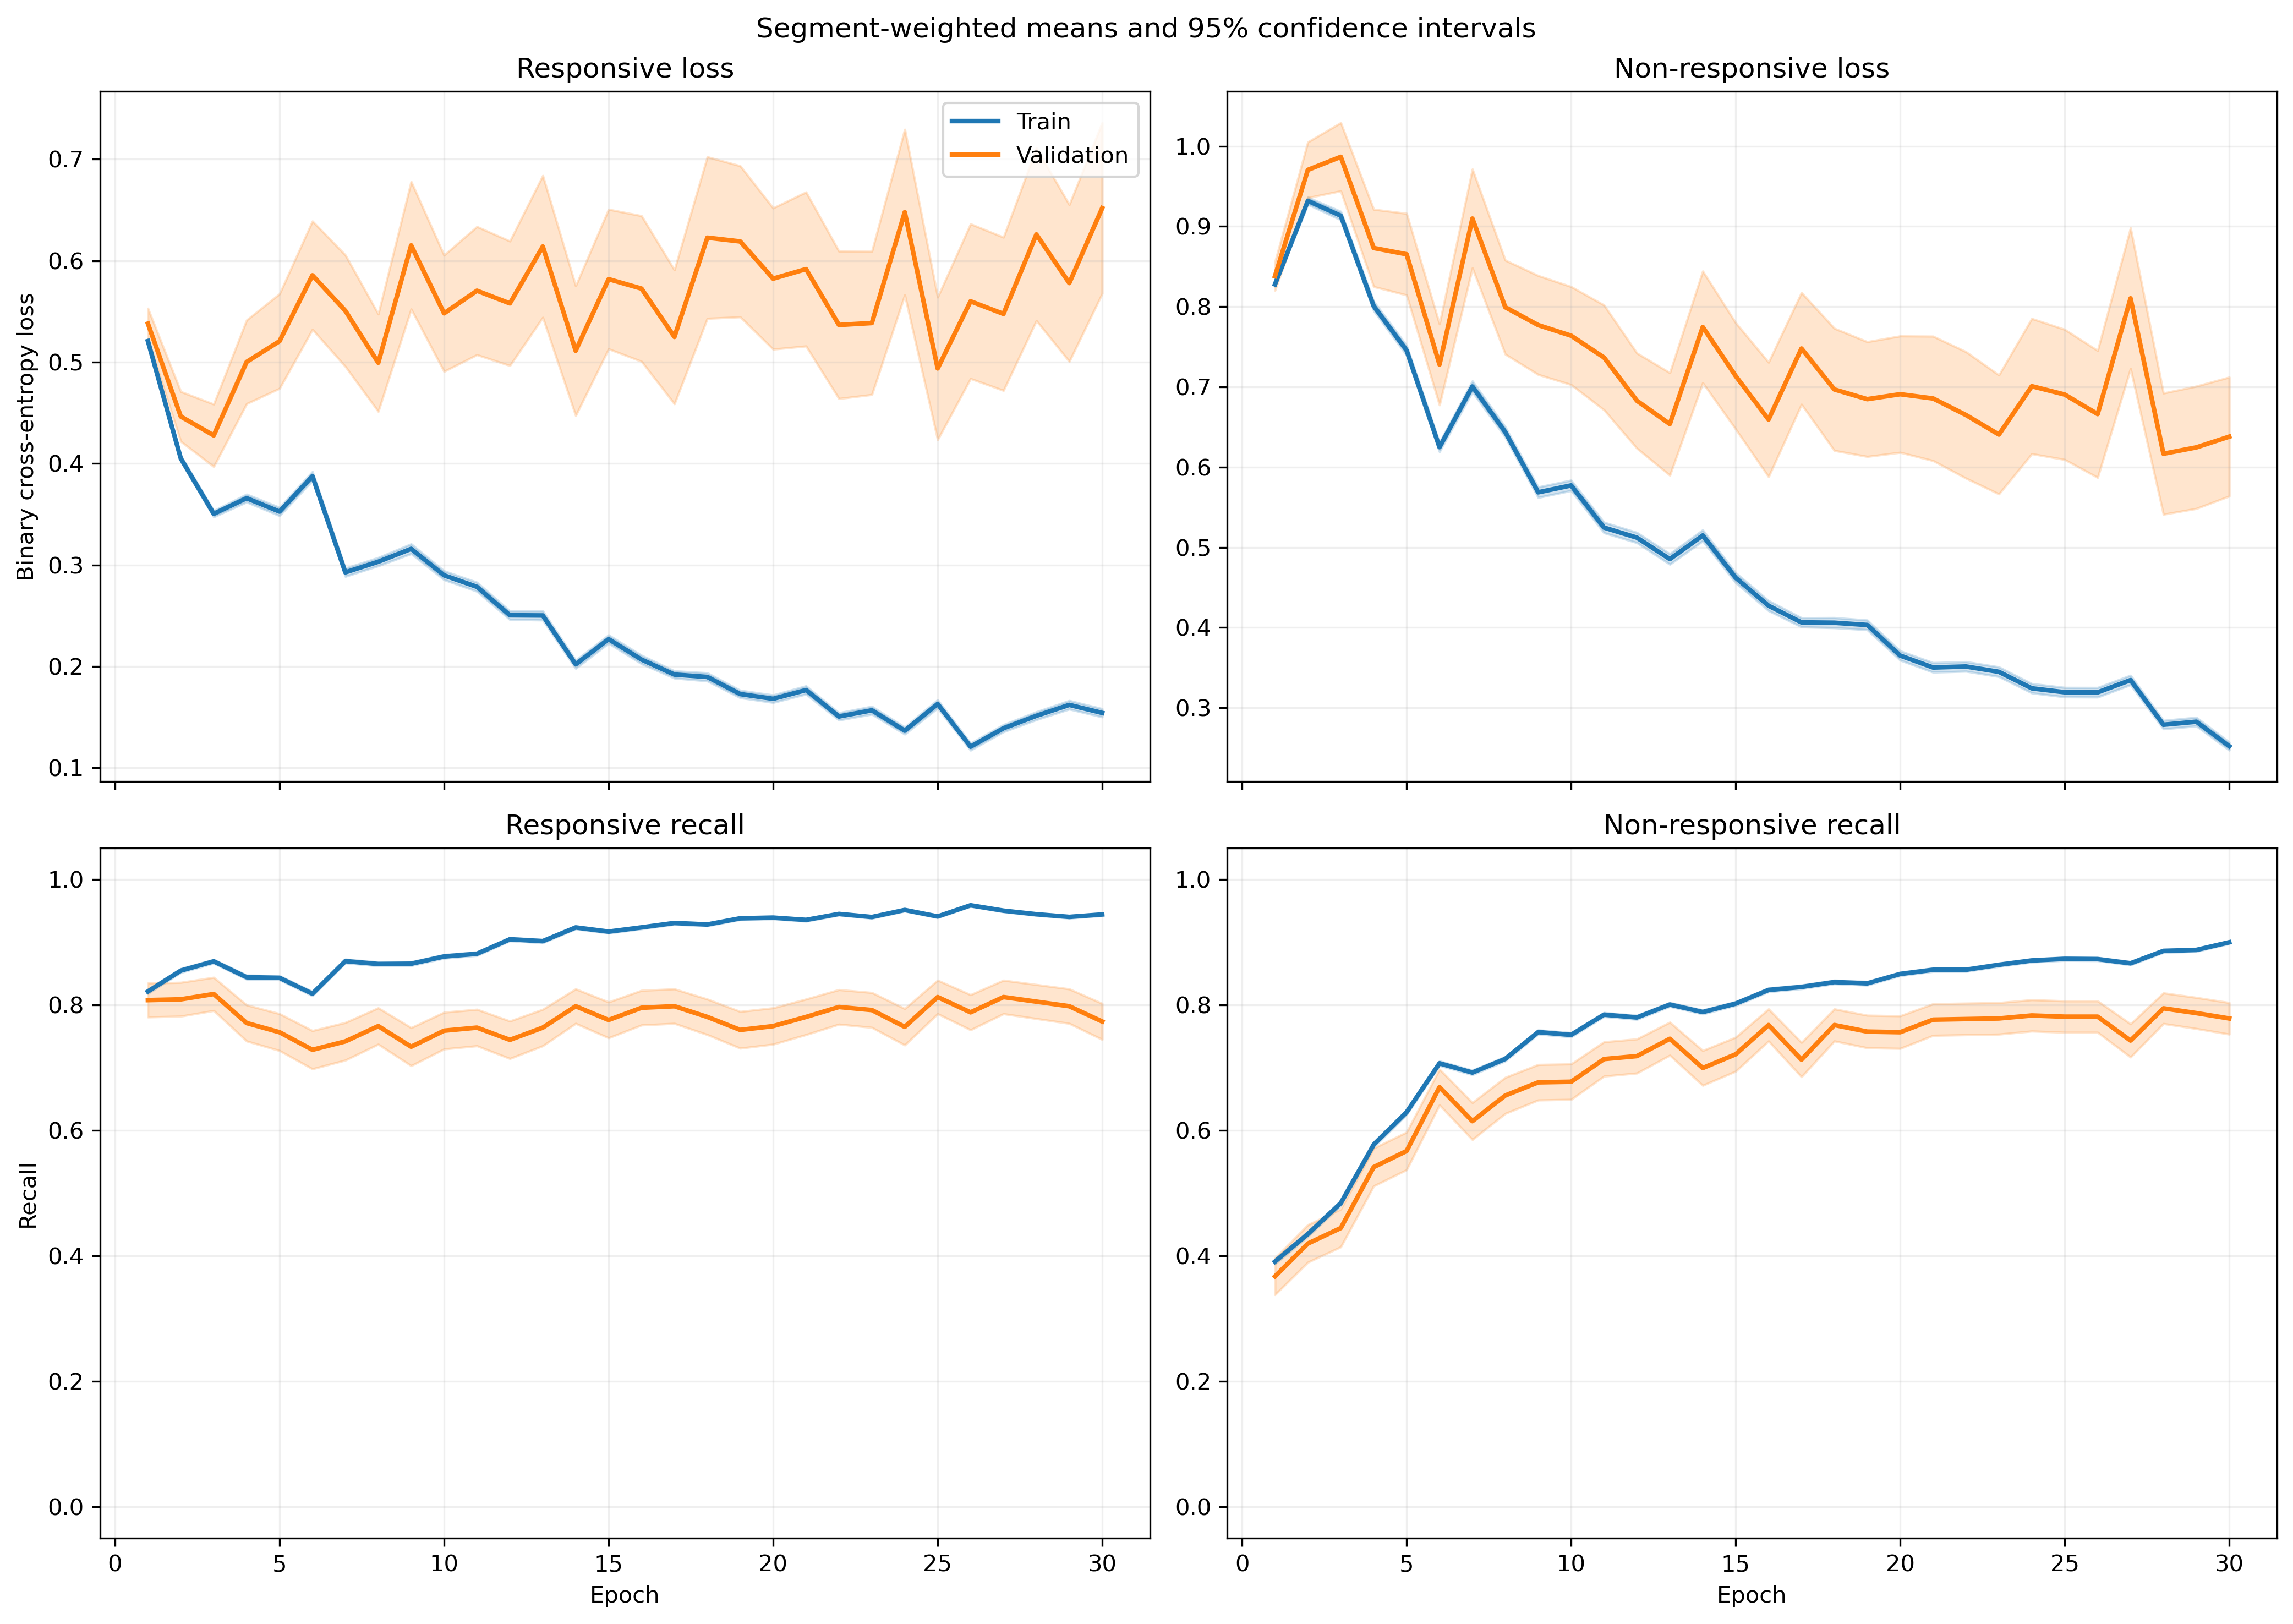

Data behind this chart, as committed beside it:
fold, epoch, split, r_loss, r_loss_count, r_loss_sum, r_loss_sum_sq, r_recall, r_recall_count, r_recall_sum, r_recall_sum_sq, nr_loss, nr_loss_count, nr_loss_sum, nr_loss_sum_sq, nr_recall, nr_recall_count, nr_recall_sum, nr_recall_sum_sq
1, 1, train, 0.5087, 814, 414, 238.3, 0.8636, 814, 703.0, 703.0, 0.8454, 1051, 888.5, 834.8, 0.3444, 1051, 362.0, 362.0
1, 1, validation, 0.44, 7, 3.08, 1.45, 1.0, 7, 7.0, 7.0, , 0, 0.0, 0.0, , 0, 0.0, 0.0
1, 2, train, 0.396, 814, 322.3, 203.8, 0.8673, 814, 706.0, 706.0, 0.9648, 1051, 1014, 1316, 0.4025, 1051, 423.0, 423.0
1, 2, validation, 0.3489, 7, 2.442, 1.137, 0.8571, 7, 6.0, 6.0, , 0, 0.0, 0.0, , 0, 0.0, 0.0
1, 3, train, 0.3895, 814, 317.1, 227.5, 0.8428, 814, 686.0, 686.0, 0.8773, 1051, 922.1, 1210, 0.4776, 1051, 502.0, 502.0
1, 3, validation, 0.3435, 7, 2.405, 1.141, 0.8571, 7, 6.0, 6.0, , 0, 0.0, 0.0, , 0, 0.0, 0.0
1, 4, train, 0.3649, 814, 297.1, 236.5, 0.8194, 814, 667.0, 667.0, 0.9168, 1051, 963.5, 1548, 0.5243, 1051, 551.0, 551.0
1, 4, validation, 0.4144, 7, 2.9, 1.875, 0.8571, 7, 6.0, 6.0, , 0, 0.0, 0.0, , 0, 0.0, 0.0
1, 5, train, 0.3379, 814, 275.1, 269.7, 0.8661, 814, 705.0, 705.0, 0.8081, 1051, 849.3, 1421, 0.5823, 1051, 612.0, 612.0
1, 5, validation, 0.2019, 7, 1.413, 0.4405, 1.0, 7, 7.0, 7.0, , 0, 0.0, 0.0, , 0, 0.0, 0.0
1, 6, train, 0.3551, 814, 289.1, 281.3, 0.8464, 814, 689.0, 689.0, 0.619, 1051, 650.5, 955.7, 0.6993, 1051, 735.0, 735.0
1, 6, validation, 0.1982, 7, 1.387, 0.3375, 1.0, 7, 7.0, 7.0, , 0, 0.0, 0.0, , 0, 0.0, 0.0
1, 7, train, 0.33, 814, 268.6, 280.7, 0.8526, 814, 694.0, 694.0, 0.5958, 1051, 626.2, 1000, 0.726, 1051, 763.0, 763.0
1, 7, validation, 0.1415, 7, 0.9904, 0.1702, 1.0, 7, 7.0, 7.0, , 0, 0.0, 0.0, , 0, 0.0, 0.0
1, 8, train, 0.2861, 814, 232.9, 229.2, 0.871, 814, 709.0, 709.0, 0.5941, 1051, 624.4, 1076, 0.7422, 1051, 780.0, 780.0
1, 8, validation, 0.1455, 7, 1.019, 0.1847, 1.0, 7, 7.0, 7.0, , 0, 0.0, 0.0, , 0, 0.0, 0.0
1, 9, train, 0.3561, 814, 289.9, 319.6, 0.8452, 814, 688.0, 688.0, 0.4698, 1051, 493.7, 766.2, 0.7983, 1051, 839.0, 839.0
1, 9, validation, 0.218, 7, 1.526, 0.4182, 1.0, 7, 7.0, 7.0, , 0, 0.0, 0.0, , 0, 0.0, 0.0
1, 10, train, 0.2606, 814, 212.1, 231.1, 0.8956, 814, 729.0, 729.0, 0.6054, 1051, 636.3, 1157, 0.7317, 1051, 769.0, 769.0
1, 10, validation, 0.2543, 7, 1.78, 0.5858, 1.0, 7, 7.0, 7.0, , 0, 0.0, 0.0, , 0, 0.0, 0.0
1, 11, train, 0.348, 814, 283.3, 339.2, 0.8489, 814, 691.0, 691.0, 0.4307, 1051, 452.7, 649, 0.8078, 1051, 849.0, 849.0
1, 11, validation, 0.4701, 7, 3.291, 2.076, 0.8571, 7, 6.0, 6.0, , 0, 0.0, 0.0, , 0, 0.0, 0.0
1, 12, train, 0.2503, 814, 203.7, 211.2, 0.9042, 814, 736.0, 736.0, 0.5438, 1051, 571.5, 990.6, 0.7545, 1051, 793.0, 793.0
1, 12, validation, 0.24, 7, 1.68, 0.5111, 1.0, 7, 7.0, 7.0, , 0, 0.0, 0.0, , 0, 0.0, 0.0
1, 13, train, 0.2485, 814, 202.3, 309, 0.914, 814, 744.0, 744.0, 0.4621, 1051, 485.7, 961.1, 0.7983, 1051, 839.0, 839.0
1, 13, validation, 0.3261, 7, 2.283, 0.9756, 1.0, 7, 7.0, 7.0, , 0, 0.0, 0.0, , 0, 0.0, 0.0
1, 14, train, 0.2043, 814, 166.3, 176.2, 0.9263, 814, 754.0, 754.0, 0.5028, 1051, 528.5, 990.5, 0.7888, 1051, 829.0, 829.0
1, 14, validation, 0.2681, 7, 1.877, 0.731, 1.0, 7, 7.0, 7.0, , 0, 0.0, 0.0, , 0, 0.0, 0.0
1, 15, train, 0.1972, 814, 160.5, 185.7, 0.9324, 814, 759.0, 759.0, 0.4397, 1051, 462.2, 810.7, 0.8011, 1051, 842.0, 842.0
1, 15, validation, 0.1611, 7, 1.128, 0.2431, 1.0, 7, 7.0, 7.0, , 0, 0.0, 0.0, , 0, 0.0, 0.0
1, 16, train, 0.1202, 814, 97.83, 77.27, 0.9631, 814, 784.0, 784.0, 0.5612, 1051, 589.8, 1263, 0.7707, 1051, 810.0, 810.0
1, 16, validation, 0.08085, 7, 0.566, 0.06351, 1.0, 7, 7.0, 7.0, , 0, 0.0, 0.0, , 0, 0.0, 0.0
1, 17, train, 0.1782, 814, 145, 182.7, 0.93, 814, 757.0, 757.0, 0.3209, 1051, 337.3, 632.3, 0.8658, 1051, 910.0, 910.0
1, 17, validation, 0.2431, 7, 1.702, 0.6613, 1.0, 7, 7.0, 7.0, , 0, 0.0, 0.0, , 0, 0.0, 0.0
1, 18, train, 0.1251, 814, 101.8, 127.3, 0.9582, 814, 780.0, 780.0, 0.4881, 1051, 513, 1190, 0.8069, 1051, 848.0, 848.0
1, 18, validation, 0.09605, 7, 0.6723, 0.093, 1.0, 7, 7.0, 7.0, , 0, 0.0, 0.0, , 0, 0.0, 0.0
1, 19, train, 0.1348, 814, 109.7, 121.3, 0.9509, 814, 774.0, 774.0, 0.3792, 1051, 398.6, 761.3, 0.843, 1051, 886.0, 886.0
1, 19, validation, 0.1765, 7, 1.236, 0.345, 1.0, 7, 7.0, 7.0, , 0, 0.0, 0.0, , 0, 0.0, 0.0
1, 20, train, 0.1514, 814, 123.3, 133.9, 0.9447, 814, 769.0, 769.0, 0.4093, 1051, 430.2, 826.3, 0.8287, 1051, 871.0, 871.0
1, 20, validation, 0.0641, 7, 0.4487, 0.05068, 1.0, 7, 7.0, 7.0, , 0, 0.0, 0.0, , 0, 0.0, 0.0
1, 21, train, 0.1308, 814, 106.5, 101.6, 0.9607, 814, 782.0, 782.0, 0.3643, 1051, 382.9, 633.5, 0.8325, 1051, 875.0, 875.0
1, 21, validation, 0.3912, 7, 2.738, 1.623, 0.8571, 7, 6.0, 6.0, , 0, 0.0, 0.0, , 0, 0.0, 0.0
1, 22, train, 0.1126, 814, 91.69, 117.5, 0.9533, 814, 776.0, 776.0, 0.3565, 1051, 374.6, 832.6, 0.8582, 1051, 902.0, 902.0
1, 22, validation, 0.191, 7, 1.337, 0.5039, 1.0, 7, 7.0, 7.0, , 0, 0.0, 0.0, , 0, 0.0, 0.0
1, 23, train, 0.1316, 814, 107.2, 114, 0.9509, 814, 774.0, 774.0, 0.3956, 1051, 415.8, 846.6, 0.8459, 1051, 889.0, 889.0
1, 23, validation, 0.2075, 7, 1.453, 0.5208, 1.0, 7, 7.0, 7.0, , 0, 0.0, 0.0, , 0, 0.0, 0.0
1, 24, train, 0.1023, 814, 83.23, 93.65, 0.9693, 814, 789.0, 789.0, 0.3396, 1051, 357, 789, 0.862, 1051, 906.0, 906.0
1, 24, validation, 0.2265, 7, 1.585, 0.7247, 0.8571, 7, 6.0, 6.0, , 0, 0.0, 0.0, , 0, 0.0, 0.0
1, 25, train, 0.1406, 814, 114.5, 148.2, 0.9545, 814, 777.0, 777.0, 0.2793, 1051, 293.5, 503.1, 0.8658, 1051, 910.0, 910.0
1, 25, validation, 0.1642, 7, 1.15, 0.344, 1.0, 7, 7.0, 7.0, , 0, 0.0, 0.0, , 0, 0.0, 0.0
1, 26, train, 0.1189, 814, 96.79, 113.6, 0.9619, 814, 783.0, 783.0, 0.2858, 1051, 300.4, 549.5, 0.8773, 1051, 922.0, 922.0
1, 26, validation, 0.07595, 7, 0.5316, 0.09455, 1.0, 7, 7.0, 7.0, , 0, 0.0, 0.0, , 0, 0.0, 0.0
1, 27, train, 0.1758, 814, 143.1, 269.2, 0.9337, 814, 760.0, 760.0, 0.3804, 1051, 399.8, 953.4, 0.8525, 1051, 896.0, 896.0
1, 27, validation, 0.02651, 7, 0.1856, 0.006561, 1.0, 7, 7.0, 7.0, , 0, 0.0, 0.0, , 0, 0.0, 0.0
1, 28, train, 0.1467, 814, 119.4, 174.8, 0.9472, 814, 771.0, 771.0, 0.2426, 1051, 255, 458.8, 0.9029, 1051, 949.0, 949.0
1, 28, validation, 0.1167, 7, 0.817, 0.2294, 1.0, 7, 7.0, 7.0, , 0, 0.0, 0.0, , 0, 0.0, 0.0
1, 29, train, 0.09586, 814, 78.03, 87.31, 0.9656, 814, 786.0, 786.0, 0.3117, 1051, 327.6, 676.8, 0.8735, 1051, 918.0, 918.0
1, 29, validation, 0.02718, 7, 0.1902, 0.008108, 1.0, 7, 7.0, 7.0, , 0, 0.0, 0.0, , 0, 0.0, 0.0
1, 30, train, 0.1046, 814, 85.18, 73.71, 0.9656, 814, 786.0, 786.0, 0.3034, 1051, 318.9, 509.6, 0.8706, 1051, 915.0, 915.0
1, 30, validation, 0.0981, 7, 0.6867, 0.1075, 1.0, 7, 7.0, 7.0, , 0, 0.0, 0.0, , 0, 0.0, 0.0
... 3,600 more rows
